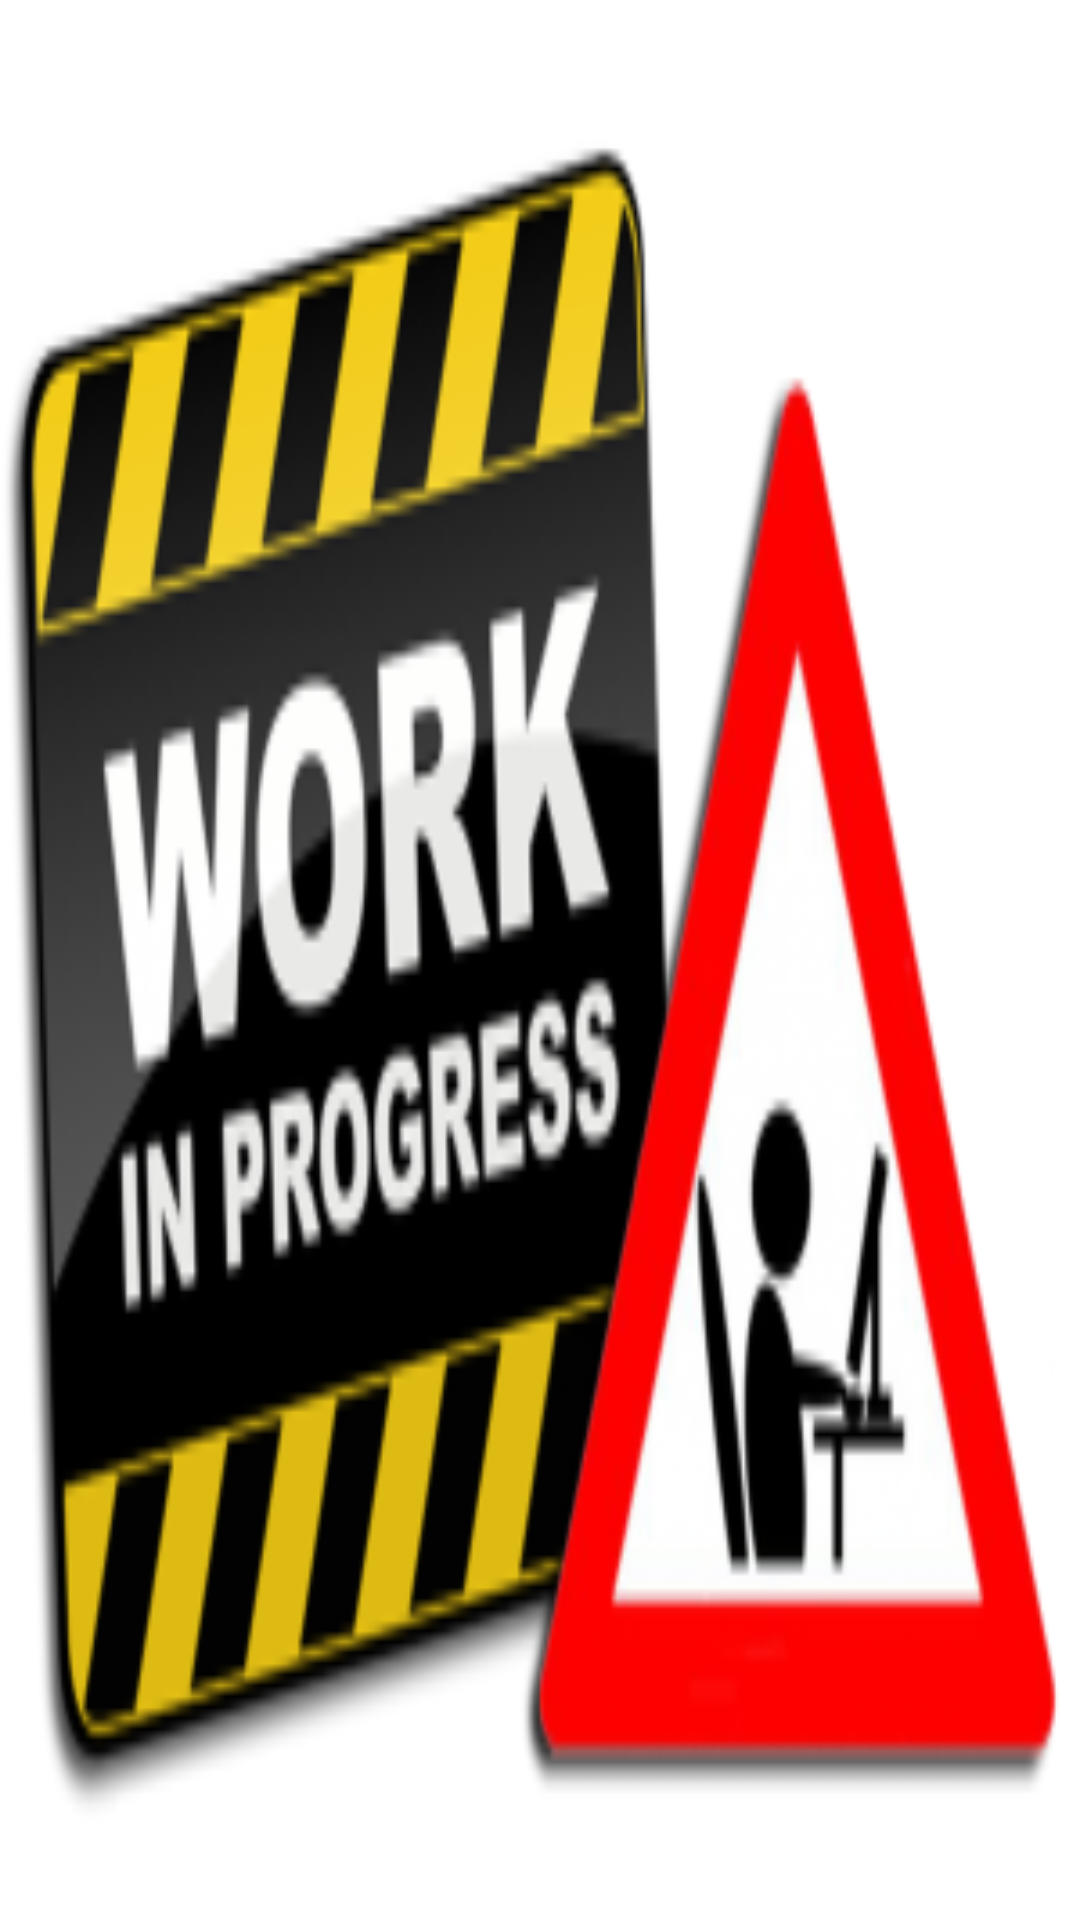

This screen was rendered from an Android layout file. Write that file and the resources it references.
<!-- AndroidManifest.xml: application theme AppTheme -->
<!-- res/layout/activity_about_us.xml -->
<?xml version="1.0" encoding="utf-8"?>
<RelativeLayout xmlns:android="http://schemas.android.com/apk/res/android"
    xmlns:tools="http://schemas.android.com/tools"
    android:id="@+id/activity_about_us"
    android:layout_width="match_parent"
    android:layout_height="match_parent"
    android:paddingBottom="@dimen/activity_vertical_margin"
    android:paddingLeft="@dimen/activity_horizontal_margin"
    android:paddingRight="@dimen/activity_horizontal_margin"
    android:paddingTop="@dimen/activity_vertical_margin"
    tools:context="com.example.abu.customizeecomerce.AboutUs"
    android:background="@drawable/workinprogress">

</RelativeLayout>
<!-- resources referenced by this layout -->
<resources>
  <!-- drawable workinprogress: png bitmap (drawable, 39864 bytes) -->
</resources>
